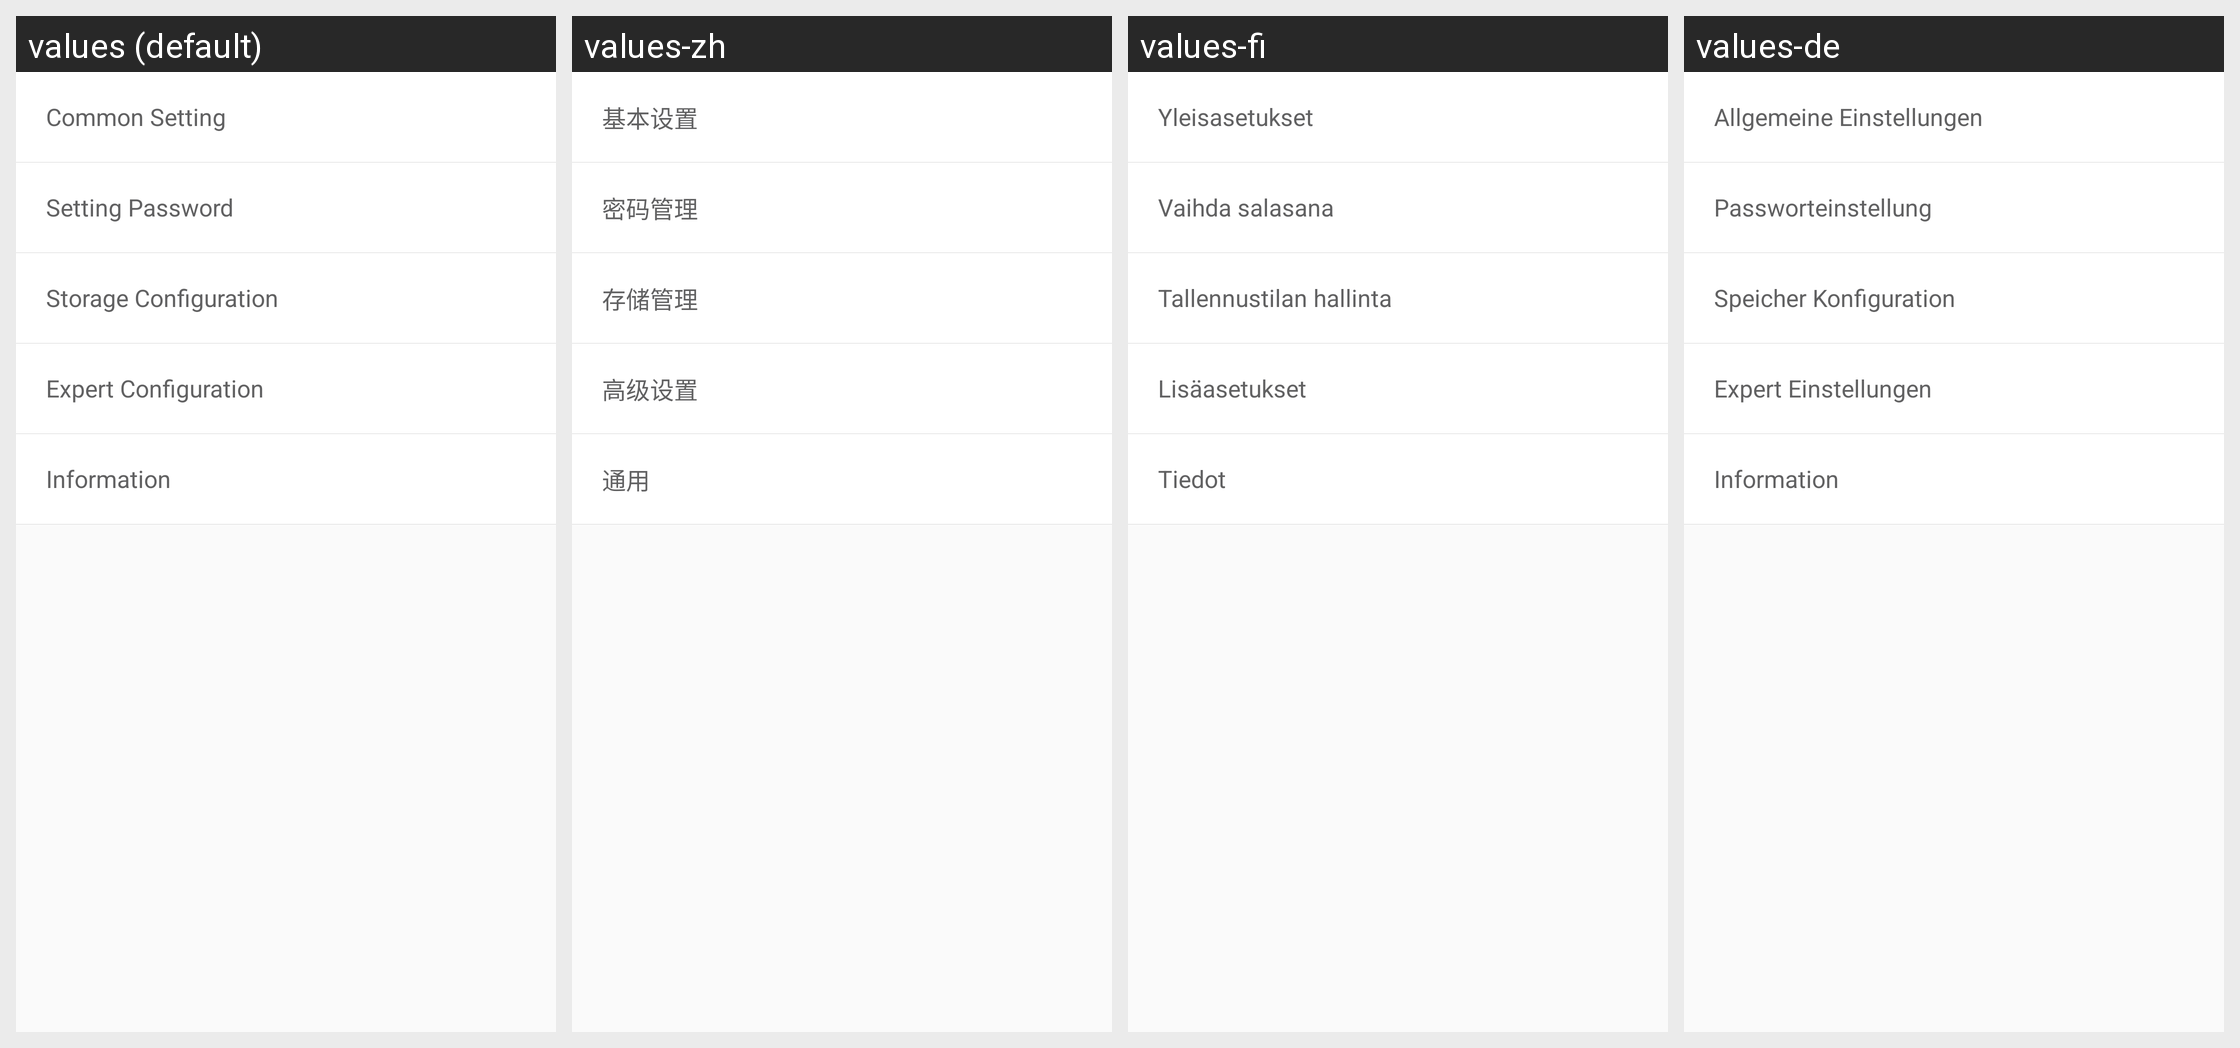

This grid shows one Android layout under several languages. Give, for every string resource on the screen, its name, the default text and each shown locale's text.
Android screen res/layout/activity_pic_setting_main.xml rendered under 4 locales, left to right: values (default), values-zh, values-fi, values-de. Device: Nexus 5 (rendered at 1080×1920; each locale shown at half size, 540×960, under a caption strip naming it); theme AppTheme.
Other locales in the repository, not shown: values-cs, values-en, values-es, values-fr, values-it, values-nl, values-sl.
Strings drawn on this screen, with the default value and each locale's value (text and hints the layout hard-codes, and strings that could not be matched under every locale, appear in the picture but are not listed):

common_setting
  values: Common Setting
  values-zh: 基本设置
  values-fi: Yleisasetukset
  values-de: Allgemeine Einstellungen

device_setup_change_password
  values: Setting Password
  values-zh: 密码管理
  values-fi: Vaihda salasana
  values-de: Passworteinstellung

device_setup_storage
  values: Storage Configuration
  values-zh: 存储管理
  values-fi: Tallennustilan hallinta
  values-de: Speicher Konfiguration

device_setup_expert
  values: Expert Configuration
  values-zh: 高级设置
  values-fi: Lisäasetukset
  values-de: Expert Einstellungen

common
  values: Information
  values-zh: 通用
  values-fi: Tiedot
  values-de: Information
